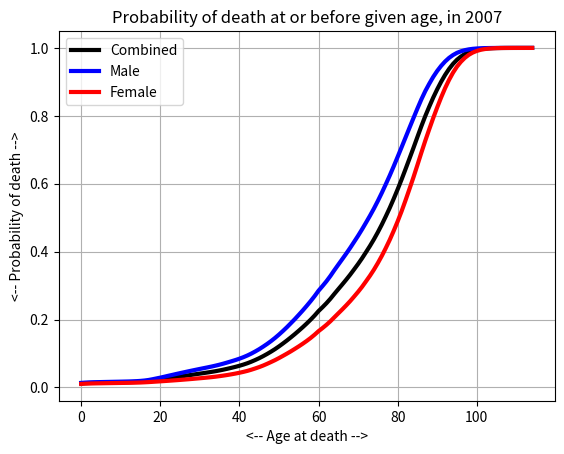
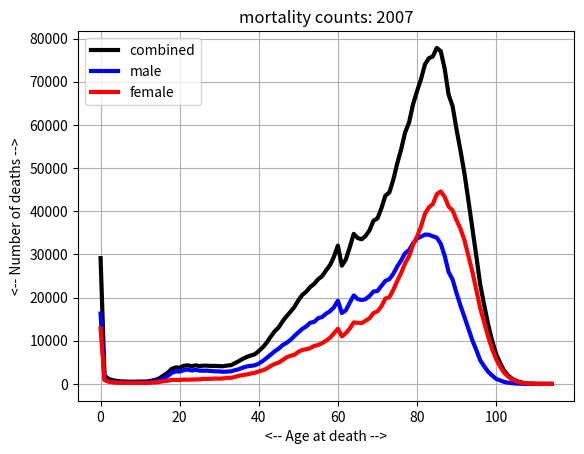

Write Python code to recreate these figures, in order. (Note: this script raises an exception after producing the figures.)
#! /usr/bin/env python3
#
def mortality_test ( ):

#*****************************************************************************80
#
## mortality_test() tests mortality().
#
#  Licensing:
#
#    This code is distributed under the MIT license.
#
#  Modified:
#
#    11 February 2024
#
#  Author:
#
#    John Burkardt
#
  import numpy as np
  import platform

  print ( '' )
  print ( 'mortality_test():' )
  print ( '  python version: ' + platform.python_version ( ) )
  print ( '  numpy version:  ' + np.version.version )
  print ( '  Test mortality().' )

  mortality_cdf_plot ( )
  mortality_count_plot ( )
  mortality_expected_plot ( )
  mortality_pdf_plot ( )
  mortality_plus10_plot ( )
  mortality_table ( )
  mortality_this_year_plot ( )
  mortality_to_die_plot ( )
#
#  Terminate.
#
  print ( '' )
  print ( 'mortality_test():' )
  print ( '  Normal end of execution.' )

  return

def mortality_average_life ():

#*****************************************************************************80
#
## mortality_average_life() estimates the average life span.
#
#  Licensing:
#
#    This code is distributed under the MIT license.
#
#  Modified:
#
#    11 February 2024
#
#  Author:
#
#    John Burkardt
#
#  Output:
#
#    real combined_life, male_life, female life: the average life span for
#    the combined, male, and female populations.
#
  import numpy as np

  age_death, combined_death, male_death, female_death = mortality_count ( )

  combined_life = 0.0
  male_life = 0.0
  female_life = 0.0

  age_max = len ( age_death )

  for i in range ( 0, age_max ):
    years = age_death[i] + 0.5
    combined_life = combined_life + years * combined_death[i]
    male_life = male_life + years * male_death[i]
    female_life = female_life + years * female_death[i]

  combined_life = combined_life / np.sum ( combined_death )
  male_life = male_life / np.sum ( male_death )
  female_life = female_life / np.sum ( female_death )

  return combined_life, male_life, female_life

def mortality_cdf ():

#*****************************************************************************80
#
## mortality_cdf() determines mortality cumulative density function.
#
#  Licensing:
#
#    This code is distributed under the MIT license.
#
#  Modified:
#
#    04 February 2024
#
#  Author:
#
#    John Burkardt
#
  import numpy as np
#
#  Get the data.
#
  age, combined, male, female = mortality_count ( )
#
#  Normalize.
#
  combined = combined / np.sum ( combined )
  male = male / np.sum ( male )
  female = female / np.sum ( female )
#
#  Compute the CDF's as cumulative sums.
#
  combined_cdf = np.cumsum ( combined )
  male_cdf = np.cumsum ( male )
  female_cdf = np.cumsum ( female )

  return age, combined_cdf, male_cdf, female_cdf

def mortality_cdf_plot ():

#*****************************************************************************80
#
## mortality_cdf_plot() plots mortality cumulative density function.
#
#  Licensing:
#
#    This code is distributed under the MIT license.
#
#  Modified:
#
#    04 February 2024
#
#  Author:
#
#    John Burkardt
#
  import matplotlib.pyplot as plt
#
#  Get the data.
#
  age, combined_cdf, male_cdf, female_cdf = mortality_cdf ( ); 
#
#  Plot the data.
#
  plt.clf ( )
  plt.plot ( age, combined_cdf, 'k-', linewidth = 3 )
  plt.plot ( age, male_cdf, 'b-', linewidth = 3 )
  plt.plot ( age, female_cdf, 'r-', linewidth = 3 )
  plt.xlabel ( '<-- Age at death -->' )
  plt.ylabel ( '<-- Probability of death -->' )
  plt.title ( 'Probability of death at or before given age, in 2007' )
  plt.legend ( [ 'Combined', 'Male', 'Female' ] )
  plt.grid ( True )

  filename = 'mortality_cdf.png'
  plt.savefig ( filename )
  print ( '  Graphics saved as "' + filename + '"' )
  plt.close ( )

  return

def mortality_count ( ):

#*****************************************************************************80
#
## mortality_count() returns mortality counts.
#
#  Licensing:
#
#    This code is distributed under the MIT license.
#
#  Modified:
#
#    04 February 2024
#
#  Author:
#
#    John Burkardt
#
#  Output:
#
#    integer age(115): the age, in years, at death, from 0 to 114.
#
#    integer combined(115), male(115), female(115): the number of deaths 
#    combined, male, and female..
#
  import numpy as np

  data = np.array ( [ \
   [   0,  29138,  16293,  12845 ], \
   [   1,   1940,   1056,    884 ], \
   [   2,   1178,    665,    513 ], \
   [   3,    882,    501,    381 ], \
   [   4,    703,    412,    291 ], \
   [   5,    595,    345,    250 ], \
   [   6,    570,    314,    256 ], \
   [   7,    528,    297,    231 ], \
   [   8,    511,    281,    230 ], \
   [   9,    507,    282,    225 ], \
   [  10,    551,    307,    244 ], \
   [  11,    535,    323,    212 ], \
   [  12,    590,    347,    243 ], \
   [  13,    781,    462,    319 ], \
   [  14,    979,    627,    352 ], \
   [  15,   1372,    903,    469 ], \
   [  16,   2009,   1337,    672 ], \
   [  17,   2593,   1847,    746 ], \
   [  18,   3504,   2576,    928 ], \
   [  19,   3821,   2895,    926 ], \
   [  20,   3769,   2865,    904 ], \
   [  21,   4187,   3183,   1004 ], \
   [  22,   4309,   3335,    974 ], \
   [  23,   4113,   3109,   1004 ], \
   [  24,   4305,   3266,   1039 ], \
   [  25,   4129,   3074,   1055 ], \
   [  26,   4233,   3062,   1171 ], \
   [  27,   4226,   3081,   1145 ], \
   [  28,   4160,   2970,   1190 ], \
   [  29,   4183,   2920,   1263 ], \
   [  30,   4117,   2895,   1222 ], \
   [  31,   4102,   2820,   1282 ], \
   [  32,   4263,   2853,   1410 ], \
   [  33,   4339,   2928,   1411 ], \
   [  34,   4820,   3189,   1631 ], \
   [  35,   5309,   3420,   1889 ], \
   [  36,   5837,   3778,   2059 ], \
   [  37,   6255,   4066,   2189 ], \
   [  38,   6598,   4181,   2417 ], \
   [  39,   6882,   4310,   2572 ], \
   [  40,   7607,   4707,   2900 ], \
   [  41,   8475,   5326,   3149 ], \
   [  42,   9546,   6006,   3540 ], \
   [  43,  10932,   6773,   4159 ], \
   [  44,  12165,   7538,   4627 ], \
   [  45,  13071,   8145,   4926 ], \
   [  46,  14477,   8975,   5502 ], \
   [  47,  15643,   9494,   6149 ], \
   [  48,  16708,  10187,   6521 ], \
   [  49,  17839,  11103,   6736 ], \
   [  50,  19360,  11935,   7425 ], \
   [  51,  20623,  12752,   7871 ], \
   [  52,  21352,  13327,   8025 ], \
   [  53,  22451,  14169,   8282 ], \
   [  54,  23162,  14369,   8793 ], \
   [  55,  24254,  15224,   9030 ], \
   [  56,  24955,  15509,   9446 ], \
   [  57,  26279,  16272,  10007 ], \
   [  58,  27504,  16828,  10676 ], \
   [  59,  29466,  17757,  11709 ], \
   [  60,  32041,  19256,  12785 ], \
   [  61,  27403,  16407,  10996 ], \
   [  62,  28804,  17045,  11759 ], \
   [  63,  31648,  18821,  12827 ], \
   [  64,  34756,  20499,  14257 ], \
   [  65,  33801,  19641,  14160 ], \
   [  66,  33496,  19431,  14065 ], \
   [  67,  34281,  19643,  14638 ], \
   [  68,  35602,  20371,  15231 ], \
   [  69,  37811,  21406,  16405 ], \
   [  70,  38341,  21522,  16819 ], \
   [  71,  40687,  22715,  17972 ], \
   [  72,  43613,  23861,  19752 ], \
   [  73,  44334,  24272,  20062 ], \
   [  74,  47272,  25482,  21790 ], \
   [  75,  51055,  27202,  23853 ], \
   [  76,  54369,  28631,  25738 ], \
   [  77,  58251,  30303,  27948 ], \
   [  78,  60579,  30986,  29593 ], \
   [  79,  64775,  32547,  32228 ], \
   [  80,  67786,  33696,  34090 ], \
   [  81,  70562,  34094,  36468 ], \
   [  82,  73985,  34585,  39400 ], \
   [  83,  75459,  34565,  40894 ], \
   [  84,  75861,  34194,  41667 ], \
   [  85,  77832,  33889,  43943 ], \
   [  86,  77066,  32478,  44588 ], \
   [  87,  73003,  29683,  43320 ], \
   [  88,  66968,  25889,  41079 ], \
   [  89,  64355,  24175,  40180 ], \
   [  90,  58928,  21012,  37916 ], \
   [  91,  54036,  18120,  35916 ], \
   [  92,  48749,  15483,  33266 ], \
   [  93,  42448,  12787,  29661 ], \
   [  94,  36019,  10075,  25944 ], \
   [  95,  29592,   7834,  21758 ], \
   [  96,  22912,   5445,  17467 ], \
   [  97,  18237,   4072,  14165 ], \
   [  98,  13730,   2812,  10918 ], \
   [  99,  10006,   1939,   8067 ], \
   [ 100,   6952,   1188,   5764 ], \
   [ 101,   4868,    827,   4041 ], \
   [ 102,   3105,    484,   2621 ], \
   [ 103,   1995,    274,   1721 ], \
   [ 104,   1222,    196,   1026 ], \
   [ 105,    747,     86,    661 ], \
   [ 106,    411,     67,    344 ], \
   [ 107,    227,     19,    208 ], \
   [ 108,    114,     15,     99 ], \
   [ 109,     63,      8,     55 ], \
   [ 110,     29,      5,     24 ], \
   [ 111,     17,      2,     15 ], \
   [ 112,      9,      2,      7 ], \
   [ 113,      4,      0,      4 ], \
   [ 114,      1,      0,      1 ] ] )

  age = data[:,0]
  combined = data[:,1]
  male = data[:,2]
  female = data[:,3]

  return age, combined, male, female

def mortality_count_plot ():

#*****************************************************************************80
#
## mortality_count_plot() plots mortality counts.
#
#  Licensing:
#
#    This code is distributed under the MIT license.
#
#  Modified:
#
#    04 February 2024
#
#  Author:
#
#    John Burkardt
#
  import matplotlib.pyplot as plt

  print ( '' )
  print ( 'mortality_count_plot():' )
  print ( '  mortality_count_plot() plots mortality counts.' )
#
#  Get the data.
#
  age, combined, male, female = mortality_count ( )
#
#  Create the plot.
#
  plt.clf ( )
  plt.plot ( age, combined, 'k-', linewidth = 3 )
  plt.plot ( age, male, 'b-', linewidth = 3 )
  plt.plot ( age, female, 'r-', linewidth = 3 )
  plt.xlabel ( '<-- Age at death -->' )
  plt.ylabel ( '<-- Number of deaths -->' )
  plt.title ( 'mortality counts: 2007' )
  plt.legend ( [ 'combined', 'male', 'female' ] )
  plt.grid ( True )

  filename = 'mortality_count.png'
  plt.savefig ( filename )
  print ( '  Graphics saved as "' + filename + '"' )
  plt.close ( )

  return

def mortality_expected_plot ():

#*****************************************************************************80
#
## mortality_expected_plot() plots expected mortality.
#
#  Licensing:
#
#    This code is distributed under the MIT license.
#
#  Modified:
#
#    04 February 2024
#
#  Author:
#
#    John Burkardt
#
  import matplotlib.pyplot as plt
  import numpy as np
#
#  Get the data.
#
  age, combined, male, female = mortality_count ( )
#
#  Get sums for normalization.
#
  n = len ( age )

  et = np.NAN * np.ones ( n )
  em = np.NAN * np.ones ( n )
  ef = np.NAN * np.ones ( n )
  for i in range ( 0, n ):
    if ( 0 < np.sum ( combined[i:n] ) ):
      et[i] = np.dot ( age[i:n], combined[i:n] ) / np.sum ( combined[i:n] )
    if ( 0 < np.sum ( male[i:n] ) ):
      em[i] = np.dot ( age[i:n], male[i:n] ) / np.sum ( male[i:n] )
    if ( 0 < np.sum ( female[i:n] ) ):
      ef[i] = np.dot ( age[i:n], female[i:n] ) / np.sum ( female[i:n] )
#
#  Make the plot.
#
  plt.clf ( )
  plt.plot ( age, et, 'k-', linewidth = 3 )
  plt.plot ( age, em, 'b-', linewidth = 3 )
  plt.plot ( age, ef, 'r-', linewidth = 3 )
  plt.plot ( age, age, 'g-', linewidth = 3 )
  plt.xlabel ( '<-- Age at death -->' )
  plt.ylabel ( '<-- Number of deaths -->' )
  plt.title ( 'Life expectancy by age, in 2007' )
  plt.grid ( True )
  plt.legend ( [ 'Combined', 'Male', 'Female', 'Age if you die now', 'Location' ] )
  filename = 'mortality_expected.png'
  plt.savefig ( filename )
  print ( '  Graphics saved as "' + filename + '"' )

  plt.close ( )

  return

def mortality_pdf ():

#*****************************************************************************80
#
## mortality_pdf() computes the mortality probability density function.
#
#  Licensing:
#
#    This code is distributed under the MIT license.
#
#  Modified:
#
#    04 February 2024
#
#  Author:
#
#    John Burkardt
#
  import numpy as np

  age, combined, male, female = mortality_count ( )
#
#  Normalize the data.
#
  combined_pdf = combined / np.sum ( combined )
  male_pdf = male / np.sum ( male )
  female_pdf = female / np.sum ( female )

  return age, combined_pdf, male_pdf, female_pdf

def mortality_pdf_plot ():

#*****************************************************************************80
#
## mortality_pdf_plot() plots mortality probability density function.
#
#  Licensing:
#
#    This code is distributed under the MIT license.
#
#  Modified:
#
#    04 February 2024
#
#  Author:
#
#    John Burkardt
#
  import matplotlib.pyplot as plt

  age, combined_pdf, male_pdf, female_pdf = mortality_pdf ()
#
#  Plot the data.
#
  plt.clf ( )
  plt.plot ( age, combined_pdf, 'k-', linewidth = 3 )
  plt.plot ( age, male_pdf, 'b-', linewidth = 3 )
  plt.plot ( age, female_pdf, 'r-', linewidth = 3 )
  plt.xlabel ( '<-- Age at death -->' )
  plt.ylabel ( '<-- Probability of death -->' )
  plt.title ( 'Probability of deaths for each age, in 2007' )
  plt.legend ( [ 'Combined', 'Male', 'Female' ] )
  plt.grid ( True )

  filename = 'mortality_pdf.png'
  plt.savefig ( filename )
  print ( '  Graphics saved as "' + filename + '"' )

  plt.close ( )

  return

def mortality_plus10_plot ():

#*****************************************************************************80
#
## mortality_plus10_plot() plots the chance of living at least 10 more years.
#
#  Licensing:
#
#    This code is distributed under the MIT license.
#
#  Modified:
#
#    05 February 2019
#
#  Author:
#
#    John Burkardt
#
  import matplotlib.pyplot as plt
  import numpy as np

  print ( '' )
  print ( 'mortality_plus10_plot():' )
  print ( '  Plot the probability of living at least 10 more years.' )
#
#  Get the data.
#
  age, combined, male, female = mortality_count ( )

  n = len ( age )
#
#  Compute the combined, male, and female death counts by summing the deaths.
#
  combined_to_die = np.sum ( combined )
  male_to_die = np.sum ( male )
  female_to_die = np.sum ( female )
#
#  The number alive at age K is the population minus the number who have died 
#  up to that age.
#  (Mild off-by-one error here.)
#
  combined_alive = combined_to_die - np.cumsum ( combined )
  male_alive = male_to_die - np.cumsum ( male )
  female_alive = female_to_die - np.cumsum ( female )
#
#  The chance of being alive 10 years from now is the ratio between
#  the number of people like you alive in 10 years to the number of people
#  like you alive right now.
#
  combined_10 = np.zeros ( n )
  male_10 = np.zeros ( n )
  female_10 = np.zeros ( n )

  combined_10[0:n-10] = combined_alive[10:n] / combined_alive[0:n-10]
  male_10[0:n-10] = male_alive[10:n] / male_alive[0:n-10]
  female_10[0:n-10] = female_alive[10:n] / female_alive[0:n-10]
#
#  Draw the plot.
#
  plt.clf ( )
  plt.plot ( age, combined_10, 'k-', linewidth = 3 )
  plt.plot ( age, male_10, 'b-', linewidth = 3 )
  plt.plot ( age, female_10, 'r-', linewidth = 3 )
  plt.xlabel ( '<-- Age now -->' )
  plt.ylabel ( '<-- Probability -->' )
  plt.title ( 'Probability of at least 10 more years of life' )
  plt.legend ( [ 'Combined', 'Male', 'Female' ] )
  plt.grid ( True )

  filename = 'mortality_plus10.png'
  plt.savefig ( filename )
  print ( '  Graphics saved as "' + filename + '"' )

  plt.close ( )

  return

def mortality_table ( ):

#*****************************************************************************80
#
## mortality_table() constructs a mortality table().
#
#  Licensing:
#
#    This code is distributed under the MIT license.
#
#  Modified:
#
#    05 February 2024
#
#  Author:
#
#    John Burkardt
#
  import numpy as np

  print ( '' )
  print ( 'mortality_table():' )
  print ( '  Create a mortality table' )

  age, combined, male, female = mortality_count ( )
  age, combined_pdf, male_pdf, female_pdf = mortality_pdf ( )
  age, combined_cdf, male_cdf, female_cdf = mortality_cdf ( )
  age, combined_this_year, male_this_year, female_this_year = \
    mortality_this_year ( )

  combined_life, male_life, female_life = mortality_average_life ( )

  n = len ( age )

  print ( '' )
  print ( '  COMBINED STATISTICS = Male + Female' )
  print ( '  Average life span = ', combined_life )
  print ( '' )
  print ( '    Bracket  Pop       Deaths      PDF       CDF   This Year' )
  print ( '' )

  pop = np.sum ( combined )
  for i in range ( 0, n ):
    print ( '  [%3d:%3d]  %7d  %7d  %8.4f  %8.4f  %8.4f' \
    % ( age[i], age[i]+1, pop, combined[i], combined_pdf[i], combined_cdf[i], \
    combined_this_year[i] ) )
    pop = pop - combined[i]

  print ( '' )
  print ( '  MALE STATISTICS' )
  print ( '  Average life span = ', male_life )
  print ( '' )
  print ( '    Bracket  Pop       Deaths      PDF       CDF   This Year' )
  print ( '' )

  pop = np.sum ( male )
  for i in range ( 0, n ):
    print ( '  [%3d:%3d]  %7d  %7d  %8.4f  %8.4f  %8.4f' \
    % ( age[i], age[i]+1, pop, male[i], male_pdf[i], male_cdf[i], \
    male_this_year[i] ) )
    pop = pop - male[i]

  print ( '' )
  print ( '  FEMALE STATISTICS' )
  print ( '  Average life span = ', female_life )
  print ( '' )
  print ( '    Bracket  Pop       Deaths      PDF       CDF   This Year' )
  print ( '' )

  pop = np.sum ( female )
  for i in range ( 0, n ):
    print ( '  [%3d:%3d]  %7d  %7d  %8.4f  %8.4f  %8.4f' \
    % ( age[i], age[i]+1, pop, female[i], female_pdf[i], female_cdf[i], \
    female_this_year[i] ) )
    pop = pop - female[i]

  return

def mortality_this_year ( ):

#*****************************************************************************80
#
## mortality_this_year() returns probability of death this year.
#
#  Licensing:
#
#    This code is distributed under the MIT license.
#
#  Modified:
#
#    05 February 2024
#
#  Author:
#
#    John Burkardt
#
#  Output:
#
#    integer age(115): the age_brackets, in years, from 0:1 to 114:115.
#
#    real combined_this_year(115), male_this_year(115), female_this_year(115): 
#    the probability that a person alive at the beginning of the age bracket 
#    will die by the end of that age bracket.
#
  import numpy as np

  age, combined, male, female = mortality_count ( )

  n = len ( age )

  combined_this_year = np.NAN * np.ones ( n )
  pop_this_year = np.sum ( combined )
  for i in range ( 0, n ):
    if ( 0 < pop_this_year ):
      combined_this_year[i] = combined[i] / pop_this_year
    pop_this_year = pop_this_year - combined[i]

  male_this_year = np.NAN * np.ones ( n )
  pop_this_year = np.sum ( male )
  for i in range ( 0, n ):
    if ( 0 < pop_this_year ):
      male_this_year[i] = male[i] / pop_this_year
    pop_this_year = pop_this_year - male[i]

  female_this_year = np.NAN * np.ones ( n )
  pop_this_year = np.sum ( female )
  for i in range ( 0, n ):
    if ( 0 < pop_this_year ):
      female_this_year[i] = female[i] / pop_this_year
    pop_this_year = pop_this_year - female[i]

  return age, combined_this_year, male_this_year, female_this_year

def mortality_this_year_plot ():

#*****************************************************************************80
#
## mortality_this_year_plot() plots mortality probability density function.
#
#  Licensing:
#
#    This code is distributed under the MIT license.
#
#  Modified:
#
#    05 February 2024
#
#  Author:
#
#    John Burkardt
#
  import matplotlib.pyplot as plt

  age, combined_this_year, male_this_year, female_this_year = \
    mortality_this_year ( )
#
#  Plot the data.
#
  plt.clf ( )
  plt.plot ( age, combined_this_year, 'k-', linewidth = 3 )
  plt.plot ( age, male_this_year, 'b-', linewidth = 3 )
  plt.plot ( age, female_this_year, 'r-', linewidth = 3 )
  plt.xlabel ( '<-- Age bracket -->' )
  plt.ylabel ( '<-- Probability of death this year -->' )
  plt.title ( 'Probability of death this year for each age, in 2007' )
  plt.legend ( [ 'Combined', 'Male', 'Female' ] )
  plt.grid ( True )

  filename = 'mortality_this_year.png'
  plt.savefig ( filename )
  print ( '  Graphics saved as "' + filename + '"' )

  plt.close ( );

  return

def mortality_to_die ():

#*****************************************************************************80
#
## mortality_to_die() computes the per bracket "to die" function.
#
#  Licensing:
#
#    This code is distributed under the MIT license.
#
#  Modified:
#
#    11 February 2024
#
#  Author:
#
#    John Burkardt
#
#  Output:
#
#    integer age_to_die[115]: age bracket limits from 0 to 114.
#
#    combined_to_die[115]: combined_to_die[i] is the number of people who will 
#    die this year who are at least age_to_die[i] or older.
#
#    male_to_die[115]: male_to_die[i] is the number of males who will 
#    die this year who are at least age_to_die[i] or older.
#
#    female_to_die[115]: female_to_die[i] is the number of females who will 
#    die this year who are at least age_to_die[i] or older.
#
  import numpy as np

  age, combined_death, male_death, female_death = mortality_count ( )

  n = len ( age )
#
#  This bracket's "to die" minus this year's deaths gives next bracket's "to die".
#
  age_to_die = np.linspace ( 0, n, n + 1 )

  combined_to_die = np.zeros ( n + 1 )
  combined_to_die[0] = np.sum ( combined_death )
  for i in range ( 1, n + 1 ):
    combined_to_die[i] = combined_to_die[i-1] - combined_death[i-1]

  male_to_die = np.zeros ( n + 1 )
  male_to_die[0] = np.sum ( male_death )
  for i in range ( 1, n + 1 ):
    male_to_die[i] = male_to_die[i-1] - male_death[i-1]

  female_to_die = np.zeros ( n + 1 )
  female_to_die[0] = np.sum ( female_death )
  for i in range ( 1, n + 1 ):
    female_to_die[i] = female_to_die[i-1] - female_death[i-1]

  return age_to_die, combined_to_die, male_to_die, female_to_die

def mortality_to_die_plot ():

#*****************************************************************************80
#
## mortality_to_die_plot() plots population.
#
#  Licensing:
#
#    This code is distributed under the MIT license.
#
#  Modified:
#
#    06 February 2024
#
#  Author:
#
#    John Burkardt
#
  import matplotlib.pyplot as plt

  print ( '' )
  print ( 'mortality_to_die_plot():' )
  print ( '  mortality_to_die_plot() plots the per bracket "to die" function.' )
#
#  Get the data.
#
  age_to_die, combined_to_die, male_to_die, female_to_die = mortality_to_die ( )
#
#  Create the plot.
#
  plt.clf ( )
  plt.plot ( age_to_die, combined_to_die, 'k-', linewidth = 3 )
  plt.plot ( age_to_die, male_to_die, 'b-', linewidth = 3 )
  plt.plot ( age_to_die, female_to_die, 'r-', linewidth = 3 )
  plt.xlabel ( '<-- Age -->' )
  plt.ylabel ( '<-- Die this age -->' )
  plt.title ( 'To die function: 2007' )
  plt.legend ( [ 'combined', 'male', 'female' ] )
  plt.grid ( True )

  filename = 'mortality_to_die.png'
  plt.savefig ( filename )
  print ( '  Graphics saved as "' + filename + '"' )
  plt.close ( )

  return

def timestamp ( ):

#*****************************************************************************80
#
## timestamp() prints the date as a timestamp.
#
#  Licensing:
#
#    This code is distributed under the MIT license. 
#
#  Modified:
#
#    21 August 2019
#
#  Author:
#
#    John Burkardt
#
  import time

  t = time.time ( )
  print ( time.ctime ( t ) )

  return

if ( __name__ == '__main__' ):
  timestamp ( )
  mortality_test ( )
  timestamp ( )
